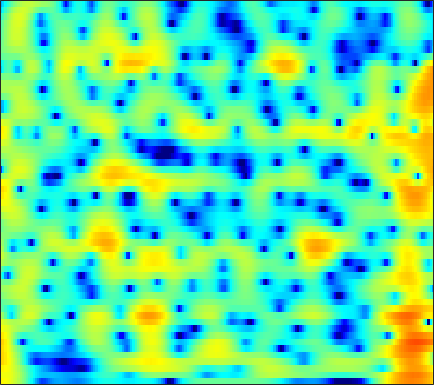

Data behind this chart, as committed beside it:
5.8, 5.5967, 5.274, 4.8838, 4.5425, 4.0145, 3.3965, 2.8658, 2.0623, 1.1394, 0.077895, -0.81048, -2.1461, -3.6863, -4.9868, -6.9445, -9.1407, -10.863, -12.948, -14.013, -13.667, -12.872, -11.686, -10.694
4.725, 4.876, 4.915, 4.781, 4.574, 4.164, 3.605, 3.093, 2.289, 1.349, 0.2822, -0.5927, -1.836, -3.139, -4.126, -5.394, -6.502, -7.16, -7.784, -8.12, -8.258, -8.296, -8.32, -8.363
5.758, 5.678, 5.446, 5.071, 4.7, 4.09, 3.356, 2.73, 1.8, 0.7713, -0.334, -1.196, -2.362, -3.531, -4.39, -5.496, -6.539, -7.277, -8.197, -9.072, -9.926, -10.56, -11.44, -12.38
7.239, 6.899, 6.335, 5.633, 5.014, 4.055, 2.939, 1.991, 0.561, -1.08, -2.947, -4.513, -6.847, -9.461, -11.54, -14.09, -15.52, -15.56, -14.88, -14.18, -13.78, -13.69, -13.91, -14.58
7.348, 6.947, 6.284, 5.476, 4.773, 3.717, 2.521, 1.53, 0.07433, -1.536, -3.302, -4.722, -6.713, -8.72, -10.08, -11.41, -11.87, -11.71, -11.18, -10.63, -10.24, -10.07, -10.02, -10.19
7.31, 6.814, 5.995, 4.997, 4.131, 2.859, 1.491, 0.4365, -0.9566, -2.238, -3.317, -3.96, -4.585, -4.996, -5.186, -5.337, -5.401, -5.415, -5.419, -5.448, -5.537, -5.669, -5.946, -6.369
7.844, 7.216, 6.16, 4.812, 3.578, 1.581, -0.9394, -3.318, -7.551, -13.86, -16.68, -12.42, -8.414, -6.023, -4.814, -3.704, -2.986, -2.632, -2.352, -2.262, -2.327, -2.459, -2.739, -3.153
6.521, 6.029, 5.216, 4.219, 3.342, 2.006, 0.5357, -0.6034, -2.035, -3.147, -3.7, -3.73, -3.447, -3.035, -2.747, -2.466, -2.311, -2.293, -2.387, -2.57, -2.809, -3.025, -3.316, -3.575
5.091, 4.801, 4.326, 3.787, 3.353, 2.747, 2.152, 1.727, 1.214, 0.7649, 0.3692, 0.1013, -0.2431, -0.6251, -0.9682, -1.539, -2.26, -2.907, -3.909, -5.03, -6.169, -6.919, -7.575, -7.666
4.102, 3.696, 3.096, 2.537, 2.204, 1.914, 1.821, 1.86, 1.995, 2.149, 2.238, 2.225, 2.073, 1.733, 1.33, 0.5463, -0.5655, -1.668, -3.613, -6.335, -10.38, -15.35, -26.77, -15.61
1.69, 0.5988, -1.418, -4.173, -6.431, -7.362, -4.773, -2.558, -0.1972, 1.479, 2.624, 3.194, 3.63, 3.745, 3.646, 3.28, 2.646, 2.018, 1.004, -0.1177, -1.224, -1.984, -2.768, -3.122
-1.251, -1.784, -2.873, -4.241, -5.079, -5.199, -3.938, -2.58, -0.8205, 0.6137, 1.685, 2.264, 2.768, 2.998, 3.018, 2.877, 2.57, 2.259, 1.757, 1.196, 0.6477, 0.2614, -0.2495, -0.7345
-1.763, -1.318, -0.9046, -0.6246, -0.4209, -0.08139, 0.3513, 0.7103, 1.197, 1.638, 1.972, 2.135, 2.222, 2.151, 1.987, 1.647, 1.193, 0.8049, 0.2444, -0.3187, -0.8436, -1.159, -1.478, -1.74
-0.2894, 0.1976, 0.7528, 1.227, 1.525, 1.875, 2.18, 2.379, 2.58, 2.693, 2.689, 2.588, 2.311, 1.851, 1.377, 0.551, -0.4892, -1.4, -2.708, -3.993, -5.003, -5.385, -5.318, -4.813
0.9587, 1.152, 1.399, 1.693, 1.94, 2.279, 2.6, 2.822, 3.051, 3.173, 3.149, 3.012, 2.632, 2.005, 1.35, 0.1623, -1.471, -3.082, -5.97, -10.4, -19.85, -27.66, -13.47, -8.848
-0.1375, -0.4998, -0.8218, -0.8227, -0.5397, 0.1391, 0.9742, 1.59, 2.306, 2.831, 3.136, 3.213, 3.106, 2.737, 2.289, 1.469, 0.3981, -0.5602, -1.982, -3.361, -4.428, -4.845, -4.745, -4.169
-3.309, -5.7, -10.4, -14.04, -10.25, -5.429, -2.266, -0.5961, 1.025, 2.145, 2.87, 3.202, 3.407, 3.364, 3.181, 2.772, 2.209, 1.704, 0.9563, 0.2233, -0.4164, -0.8565, -1.299, -1.552
-1.021, -2.273, -3.72, -4.325, -3.903, -2.567, -1.068, -0.04956, 1.082, 1.954, 2.583, 2.896, 3.121, 3.16, 3.058, 2.763, 2.283, 1.818, 1.056, 0.1088, -0.9006, -1.701, -2.743, -3.565
2.296, 1.717, 1.081, 0.6417, 0.4604, 0.4433, 0.6438, 0.8731, 1.246, 1.608, 1.93, 2.118, 2.269, 2.289, 2.223, 1.994, 1.578, 1.129, 0.3013, -0.9257, -2.677, -4.432, -7.869, -13.62
3.375, 2.607, 1.498, 0.4557, -0.223, -0.8623, -1.09, -1.002, -0.6718, -0.2712, 0.04445, 0.2314, 0.401, 0.5012, 0.566, 0.6416, 0.681, 0.6248, 0.4149, -0.02455, -0.836, -1.622, -2.817, -3.88
2.56, 1.325, -0.8895, -3.917, -6.917, -11.28, -10.62, -7.955, -5.398, -3.989, -3.478, -3.575, -4.089, -4.641, -4.703, -3.925, -2.524, -1.435, -0.2277, 0.7005, 1.301, 1.572, 1.823, 1.989
1.53, 0.665, -0.9053, -2.949, -4.609, -6.394, -6.559, -5.813, -4.801, -4.378, -4.733, -5.688, -8.254, -13.38, -19.31, -12.2, -6.394, -3.663, -1.146, 0.5098, 1.721, 2.366, 2.951, 3.331
0.2705, 0.2834, 0.1429, -0.1681, -0.4235, -0.7399, -0.9691, -1.102, -1.266, -1.52, -1.937, -2.326, -2.928, -3.361, -3.403, -2.959, -2.055, -1.273, -0.2107, 0.7212, 1.43, 1.857, 2.244, 2.451
-1.141, -0.4528, 0.2018, 0.6276, 0.8051, 0.9322, 0.94, 0.883, 0.7402, 0.5386, 0.2745, 0.06019, -0.2051, -0.4314, -0.5319, -0.566, -0.4784, -0.3322, -0.1239, 0.1492, 0.3968, 0.538, 0.6868, 0.7097
-0.7751, 0.1008, 0.9614, 1.572, 1.873, 2.11, 2.183, 2.149, 1.991, 1.729, 1.382, 1.068, 0.6165, 0.1277, -0.2444, -0.7148, -1.135, -1.37, -1.589, -1.678, -1.598, -1.502, -1.338, -1.218
1.331, 1.946, 2.595, 3.013, 3.216, 3.316, 3.262, 3.123, 2.814, 2.364, 1.787, 1.261, 0.4338, -0.5438, -1.381, -2.616, -3.934, -4.891, -5.767, -6.058, -5.649, -5.065, -4.251, -3.529
3.407, 3.735, 4.026, 4.14, 4.115, 3.952, 3.647, 3.332, 2.819, 2.192, 1.431, 0.7627, -0.3247, -1.682, -2.948, -5.129, -8.178, -11.56, -19.37, -21.2, -13.07, -9.918, -7.274, -5.625
4.868, 4.937, 4.823, 4.534, 4.184, 3.596, 2.888, 2.322, 1.559, 0.8387, 0.1467, -0.373, -1.149, -2.092, -2.958, -4.371, -6.011, -7.336, -8.701, -9.094, -8.38, -7.519, -6.393, -5.491
6.255, 6.033, 5.494, 4.675, 3.862, 2.492, 0.842, -0.4825, -2.091, -2.962, -2.979, -2.688, -2.268, -2.117, -2.205, -2.562, -3.082, -3.526, -4.125, -4.519, -4.796, -4.828, -4.767, -4.639
7.181, 6.775, 6.039, 4.955, 3.872, 1.874, -1.035, -4.266, -12.07, -20.29, -8.368, -5.085, -2.758, -1.633, -1.304, -1.337, -1.834, -2.349, -3.316, -4.23, -5.143, -5.673, -6.098, -6.236
5.745, 5.477, 5.096, 4.589, 4.06, 3.127, 1.924, 0.9374, -0.2292, -0.7968, -0.6696, -0.3318, 0.04299, 0.109, -0.1149, -0.8257, -2.049, -3.327, -5.477, -8.305, -11.3, -13.23, -14.14, -13.6
0.3405, 0.8504, 1.809, 2.711, 3.197, 3.599, 3.735, 3.711, 3.583, 3.394, 3.18, 2.957, 2.559, 1.93, 1.263, 0.02849, -1.653, -3.347, -6.172, -10.28, -15.76, -20.28, -20.59, -19.25
-13.97, -6.945, -2.341, 0.3143, 1.646, 2.85, 3.612, 3.959, 4.203, 4.227, 4.077, 3.84, 3.378, 2.718, 2.076, 1.002, -0.3077, -1.504, -3.214, -5.189, -7.085, -8.393, -9.803, -10.9
-2.589, -1.913, -0.6739, 0.5294, 1.327, 2.163, 2.757, 3.055, 3.278, 3.326, 3.205, 3.024, 2.648, 2.149, 1.692, 0.973, 0.1502, -0.5408, -1.495, -2.509, -3.453, -4.134, -4.902, -5.534
0.3698, 0.6557, 1.036, 1.426, 1.677, 1.956, 2.136, 2.208, 2.215, 2.137, 1.97, 1.8, 1.5, 1.13, 0.8179, 0.3701, -0.1248, -0.4787, -1.004, -1.46, -1.927, -2.252, -2.667, -3.029
2.054, 2.141, 2.169, 2.113, 2.01, 1.819, 1.59, 1.407, 1.164, 0.916, 0.6755, 0.4733, 0.1979, -0.115, -0.3605, -0.6707, -0.9364, -1.081, -1.22, -1.281, -1.334, -1.354, -1.417, -1.517
3.936, 3.772, 3.383, 2.766, 2.201, 1.331, 0.4627, -0.1077, -0.6415, -0.9229, -1.064, -1.184, -1.445, -1.853, -2.233, -2.734, -2.98, -2.97, -2.538, -1.978, -1.323, -0.9076, -0.4639, -0.2098
5.949, 5.562, 4.706, 3.41, 2.097, -0.2076, -3.21, -5.559, -6.891, -5.375, -3.72, -2.988, -2.88, -3.713, -5.018, -7.807, -10.94, -10.48, -6.931, -3.799, -1.695, -0.6078, 0.3728, 0.9399
6.191, 5.795, 4.92, 3.634, 2.294, -0.09912, -3.403, -6.217, -7.663, -5.435, -3.263, -2.363, -2.018, -2.627, -3.68, -5.68, -7.446, -7.346, -5.194, -3.074, -1.516, -0.7316, -0.1361, 0.1303
4.013, 3.815, 3.429, 2.93, 2.448, 1.738, 1.03, 0.605, 0.2619, 0.2492, 0.3874, 0.4385, 0.4039, 0.1498, -0.1699, -0.6267, -1.025, -1.224, -1.3, -1.43, -1.663, -2.017, -2.78, -3.817
0.2455, 0.2256, 0.5112, 0.9391, 1.291, 1.697, 2.014, 2.191, 2.356, 2.466, 2.488, 2.454, 2.313, 2.078, 1.842, 1.441, 0.9527, 0.5838, -0.07501, -0.8453, -1.888, -2.954, -4.889, -7.914
-9.118, -8.582, -5.496, -2.681, -1.054, 0.5346, 1.642, 2.232, 2.789, 3.092, 3.205, 3.19, 3.02, 2.718, 2.42, 1.92, 1.341, 0.8554, 0.1202, -0.652, -1.538, -2.295, -3.437, -4.649
-8.774, -8.367, -5.561, -2.826, -1.241, 0.3798, 1.524, 2.138, 2.684, 2.964, 3.019, 2.912, 2.61, 2.122, 1.647, 0.9148, 0.116, -0.5349, -1.276, -1.915, -2.369, -2.562, -2.682, -2.664
-0.814, -0.7396, -0.3258, 0.3257, 0.8593, 1.536, 2.099, 2.411, 2.654, 2.716, 2.562, 2.294, 1.742, 0.9347, 0.1485, -1.133, -2.689, -3.969, -5.545, -6.553, -6.425, -5.739, -4.51, -3.296
1.62, 1.604, 1.654, 1.792, 1.937, 2.122, 2.28, 2.357, 2.383, 2.277, 2.004, 1.678, 1.01, 0.04314, -0.9312, -2.678, -5.162, -7.714, -13.23, -32.18, -15.98, -10.74, -6.82, -4.304
1.644, 1.524, 1.451, 1.422, 1.412, 1.404, 1.389, 1.385, 1.395, 1.369, 1.282, 1.136, 0.7627, 0.1446, -0.5086, -1.678, -3.148, -4.342, -5.928, -6.853, -6.642, -5.862, -4.503, -3.069
-0.3385, -0.3733, -0.2767, -0.2443, -0.3444, -0.5905, -0.8746, -0.9889, -0.8675, -0.3862, 0.2414, 0.6427, 1.01, 1.071, 0.9121, 0.4517, -0.2416, -0.8734, -1.791, -2.552, -3.052, -3.191, -2.919, -2.124
-7.122, -4.885, -2.895, -2.109, -2.25, -3.479, -6.024, -8.582, -8.854, -4.811, -1.519, 0.1808, 1.647, 2.42, 2.624, 2.494, 1.933, 1.2, -0.09431, -1.884, -4.292, -6.345, -7.749, -5.642
-5.936, -4.556, -2.947, -2.186, -2.198, -3.066, -4.707, -5.964, -5.89, -3.551, -1.112, 0.3191, 1.583, 2.268, 2.44, 2.267, 1.671, 0.9129, -0.4053, -2.286, -4.88, -7.242, -9.179, -6.582
-1.45, -1.298, -0.9991, -0.7365, -0.6148, -0.5823, -0.6127, -0.5871, -0.3891, 0.007025, 0.4715, 0.7731, 1.016, 1.011, 0.8358, 0.3645, -0.3457, -0.9698, -1.866, -2.76, -3.427, -3.659, -3.497, -2.742
-0.6043, -0.1923, 0.3099, 0.7446, 1.009, 1.304, 1.508, 1.61, 1.689, 1.68, 1.568, 1.379, 0.9882, 0.3726, -0.2414, -1.266, -2.499, -3.467, -4.778, -5.721, -5.96, -5.623, -4.652, -3.41
-1.099, -0.2042, 0.8023, 1.603, 2.072, 2.539, 2.84, 2.954, 2.953, 2.771, 2.394, 1.972, 1.192, 0.1377, -0.8687, -2.544, -4.706, -6.797, -10.64, -16.07, -17, -12.82, -8.457, -5.457
-1.874, -0.6529, 0.6775, 1.715, 2.328, 2.925, 3.297, 3.43, 3.407, 3.158, 2.664, 2.138, 1.192, -0.01373, -1.112, -2.826, -4.84, -6.57, -9.042, -11.07, -11.24, -9.921, -7.548, -5.318
-1.835, -0.7323, 0.5444, 1.599, 2.251, 2.923, 3.354, 3.517, 3.52, 3.263, 2.74, 2.162, 1.149, -0.145, -1.273, -2.952, -4.687, -5.904, -7.06, -7.514, -7.216, -6.592, -5.442, -4.156
-1.979, -0.939, 0.3531, 1.487, 2.205, 2.975, 3.513, 3.753, 3.845, 3.656, 3.173, 2.592, 1.524, 0.04583, -1.354, -3.712, -6.744, -9.458, -12.52, -11.88, -9.061, -7.138, -5.131, -3.618
-3.724, -2.362, -0.7271, 0.6866, 1.578, 2.554, 3.286, 3.669, 3.948, 3.956, 3.667, 3.249, 2.384, 1.132, -0.1148, -2.261, -5.126, -7.755, -10.83, -10.1, -7.288, -5.485, -3.73, -2.619
-7.013, -5.102, -2.995, -1.288, -0.2104, 0.9973, 1.953, 2.515, 3.063, 3.377, 3.447, 3.344, 2.978, 2.378, 1.78, 0.8411, -0.1576, -0.8309, -1.494, -1.756, -1.654, -1.486, -1.281, -1.291
-8.813, -7.162, -5.293, -3.726, -2.669, -1.411, -0.2849, 0.4672, 1.327, 1.998, 2.476, 2.693, 2.819, 2.762, 2.626, 2.348, 2.017, 1.763, 1.438, 1.162, 0.911, 0.7096, 0.3467, -0.177
